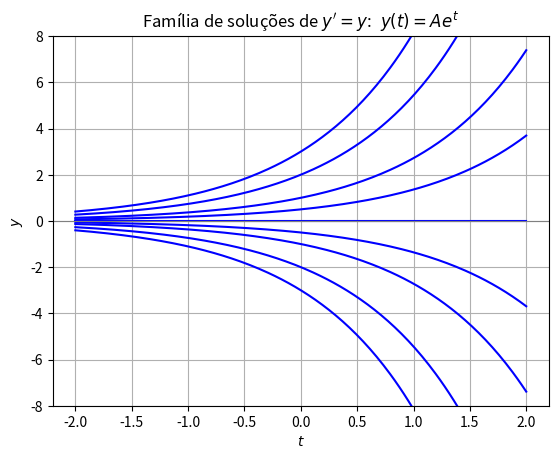
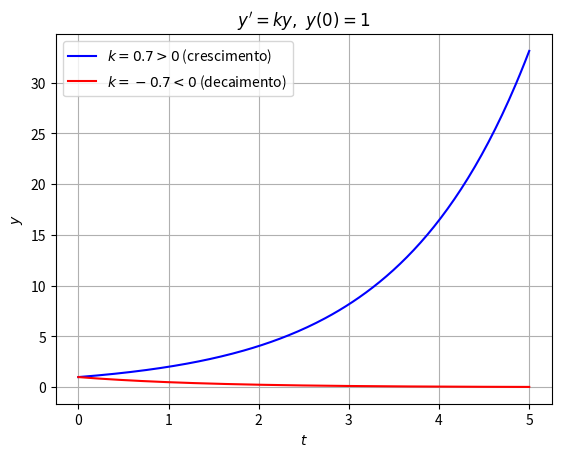

Write Python code to recreate these figures, in order.
import numpy as np
import matplotlib.pyplot as plt

t = np.linspace(-2, 2, 200)
for A in [-3, -2, -1, -0.5, 0, 0.5, 1, 2, 3]:
    plt.plot(t, A*np.exp(t), 'b')
plt.axhline(0, color='0.5', linewidth=0.8)
plt.title(r"Família de soluções de $y' = y$: $\ y(t) = Ae^t$")
plt.xlabel("$t$"); plt.ylabel("$y$")
plt.ylim(-8, 8)
plt.grid(True)
plt.show()

t = np.linspace(0, 5, 200)
plt.plot(t, 1*np.exp(0.7*t), 'b', label=r"$k=0.7>0$ (crescimento)")
plt.plot(t, 1*np.exp(-0.7*t), 'r', label=r"$k=-0.7<0$ (decaimento)")
plt.title(r"$y' = ky,\ y(0)=1$")
plt.xlabel("$t$"); plt.ylabel("$y$")
plt.legend()
plt.grid(True)
plt.show()
